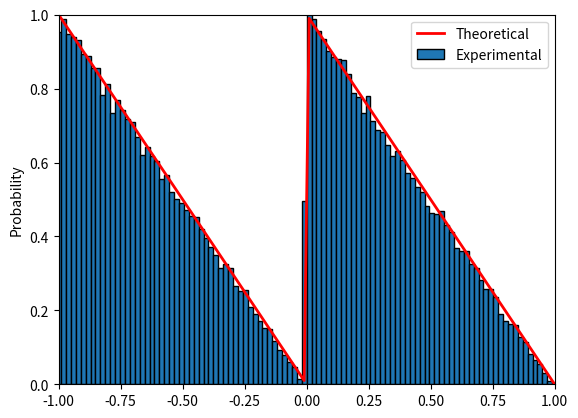
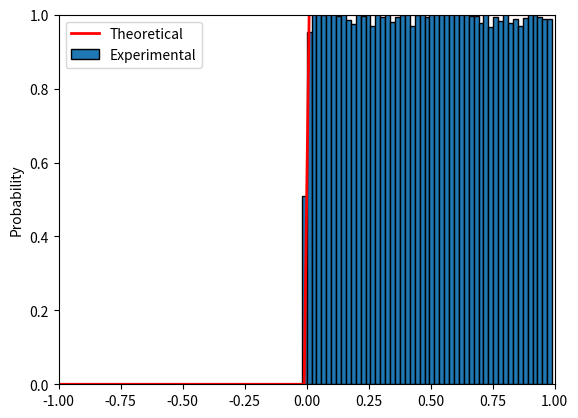
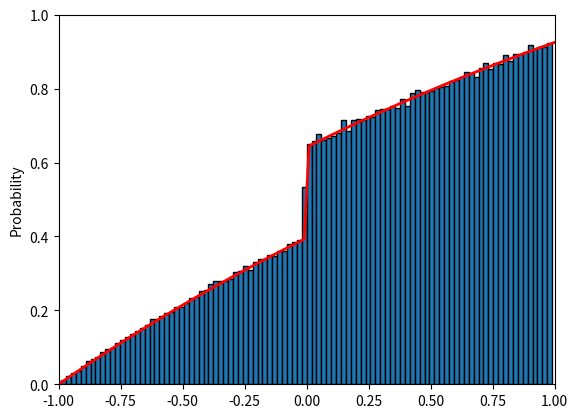

The matplotlib source for these figures, in order:
import datetime
import math
import matplotlib.pyplot as plt
import matplotlib
import numpy as np
matplotlib.use('agg')

#利用question1中的函数产生随机数
class Schrage:
    def __init__(self):
        self.a=16807
        self.m=2147483647

    def function(self,i_n):             #由I_n得到I_n+1
        a=self.a
        m=self.m
        q=m//a
        r=m%a
        res=a*(i_n%q)-r*(i_n//q)
        if res>=0:
            return res
        else:
            return res+m

    def GetElem(self,i_n):              #得到x_n
        i_n=self.function(i_n)
        elem=self.function(i_n)/self.m
        return elem

def Getseed():          #获取初始i_0
    t = datetime.datetime.now()
    i_0=t.year-2000+70*(t.month+12*(t.day+31*(t.hour+23*(t.minute+59*t.second))))
    return i_0

#一阶阶跃函数H(x)
def H(x):
    if x >= 0:
        return 1
    else:
        return 0

#第三种情形的p(x)
def p(x):
    a = 1 + math.exp(1 / 3) - 3 * math.exp(-1 / 3)
    res = a*H(x)-math.exp(-x/3)+math.exp(1/3)
    return res

#c为0且b不为0
def Situation1():
    i = Getseed()        #获取初始种子i_0
    data = []            #储存产生的随机数
    x = []               #储存产生的样本x
    test = Schrage()
    for n in range(100000):
        data.append(test.GetElem(i))        #随机数储存到data[]里面
        i = test.function(i)
    for elem in data:
        if elem < 0.5 :                     #x的值与data里面的元素大小有关系，需要分类
            x.append(-math.sqrt(1-2*elem))
        else:
            x.append(1-math.sqrt(2-2*elem))

    #作图检验是否满足
    x = np.array(x)

    bins = 101    #分为101个区间

    #作概率直方图
    counts, bin_edges = np.histogram(x, bins=bins, range=(-1, 1))
    probabilities = 50.5 * counts / counts.sum()
    plt.bar(bin_edges[:-1], probabilities, width=np.diff(bin_edges), ec="k", label='Experimental')

    #画p(x)图
    x = np.linspace(-1, 1, 100)
    y = [H(elem)-elem for elem in x]
    plt.plot(x, y, color='r', linewidth=2, label='Theoretical')
    plt.legend()

    plt.xlim(-1, 1)
    plt.ylim(0, 1)
    plt.ylabel('Probability')

    plt.savefig('figure1.png')

#b为0
def Situation2():
    i = Getseed()  # 获取初始种子i_0
    data = []  # 储存产生的随机数
    x = []  # 储存产生的样本x
    test = Schrage()
    for n in range(100000):
        data.append(test.GetElem(i))  # 随机数储存到data[]里面
        i = test.function(i)
    x = data.copy()                     #直接将data的值赋给x

    # 作图检验是否满足
    x = np.array(x)

    bins = 101  # 分为101个区间

    # 作概率直方图
    counts, bin_edges = np.histogram(x, bins=bins, range=(-1, 1))
    probabilities = 50.5 * counts / counts.sum()
    plt.bar(bin_edges[:-1], probabilities, width=np.diff(bin_edges), ec="k", label='Experimental')

    # 画p(x)图
    x = np.linspace(-1, 1, 100)
    y = [H(elem)  for elem in x]
    plt.plot(x, y, color='r', linewidth=2, label='Theoretical')
    plt.legend()

    plt.xlim(-1, 1)
    plt.ylim(0, 1)
    plt.ylabel('Probability')

    plt.savefig('figure2.png')

#b*c不等于0
def Situation3():
    i = Getseed()  # 获取初始种子i_0
    d1 = []  # 储存产生的随机数\xi_1
    d2 = []  # 储存产生的随机数\xi_2
    x = []  # 储存产生的样本x
    M = 2*math.exp(1/3)+1-4*math.exp(-1/3)
    test = Schrage()
    for n in range(2000000):
        if n < 1000000:
            d1.append(test.GetElem(i))          #前1000000个随机数储存到d1里面
        else:
            d2.append(test.GetElem(i))          #后1000000个随机数储存到d2里面
        i = test.function(i)
    for elem1,elem2 in zip(d1,d2):
        if M*elem2 <= p(2*elem1-1):
            x.append(2 * elem1 - 1)

    #作图检验
    data = np.array(x)
    bins = 101

    counts, bin_edges = np.histogram(data, bins=bins, range=(-1, 1))
    probabilities = 50.5 * counts / counts.sum()
    plt.bar(bin_edges[:-1], probabilities, width=np.diff(bin_edges), ec="k")

    # 添加函数曲线
    x = np.linspace(-1, 1, 100)
    y = [p(elem) for elem in x]

    plt.plot(x, y, color='r', linewidth=2)

    plt.xlim(-1, 1)
    plt.ylim(0, 1)
    plt.ylabel('Probability')

    plt.savefig('figure3.png')

#调用函数
Situation1()

#清除上一个图形
plt.figure()

Situation2()

#清除上一个图形
plt.figure()

Situation3()